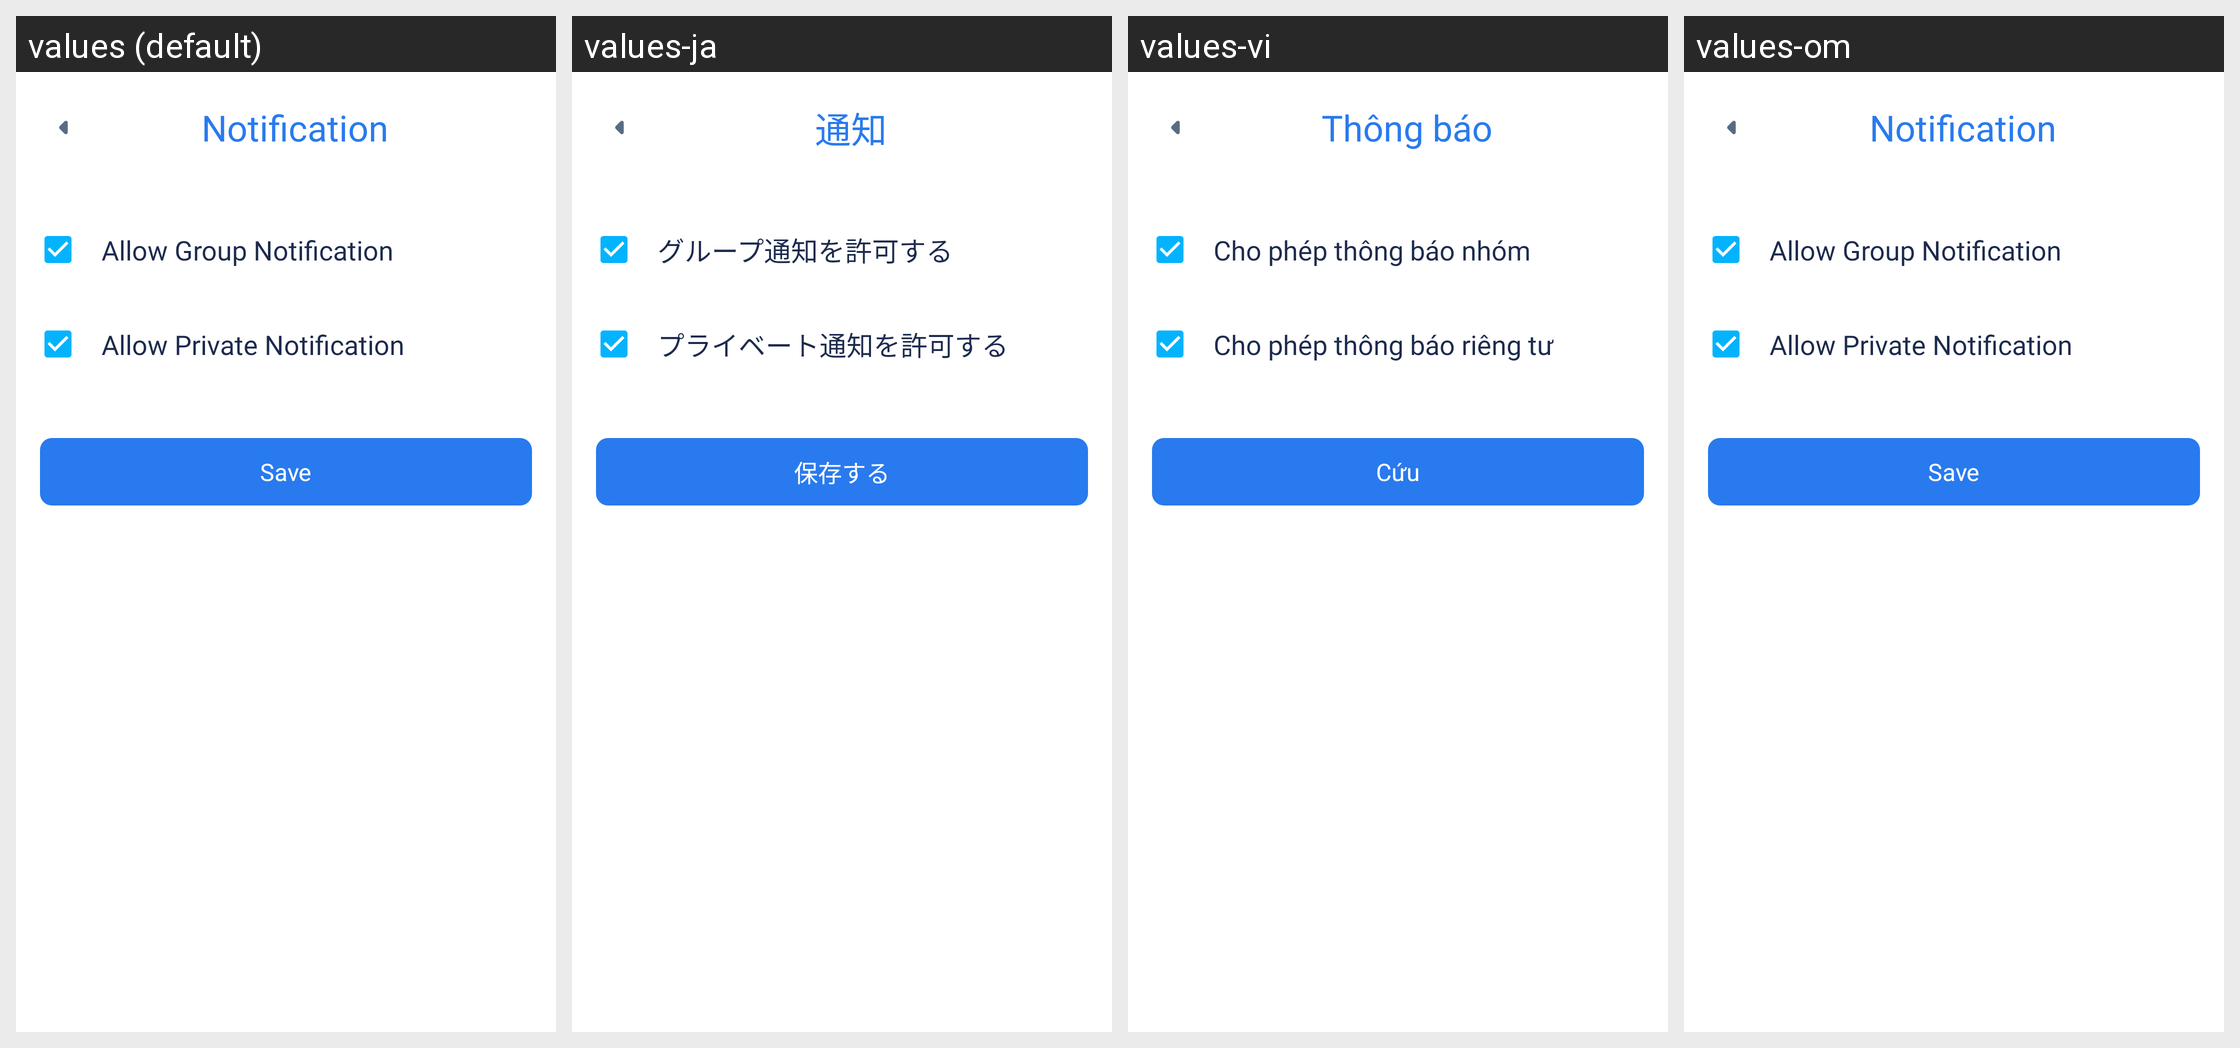

This grid shows one Android layout under several languages. Give, for every string resource on the screen, its name, the default text and each shown locale's text.
Android screen res/layout/activity_notification_setting.xml rendered under 4 locales, left to right: values (default), values-ja, values-vi, values-om. Device: Nexus 5 (rendered at 1080×1920; each locale shown at half size, 540×960, under a caption strip naming it); theme AppTheme.
Other locales in the repository, not shown: values-am, values-ar, values-bn, values-de, values-es, values-fr, values-ha, values-hi, values-ig, values-in, values-it, values-ko, values-mr, values-nl, values-pt, values-ru, values-sn, values-ta, values-te, values-tr, values-ur, values-yo, values-zh, values-zu.
Strings drawn on this screen, with the default value and each locale's value (text and hints the layout hard-codes, and strings that could not be matched under every locale, appear in the picture but are not listed):

notification
  values: Notification
  values-ja: 通知
  values-vi: Thông báo
  values-om: Notification

allow_group_notification
  values: Allow Group Notification
  values-ja: グループ通知を許可する
  values-vi: Cho phép thông báo nhóm
  values-om: Allow Group Notification

allow_private_notification
  values: Allow Private Notification
  values-ja: プライベート通知を許可する
  values-vi: Cho phép thông báo riêng tư
  values-om: Allow Private Notification

save
  values: Save
  values-ja: 保存する
  values-vi: Cứu
  values-om: Save
